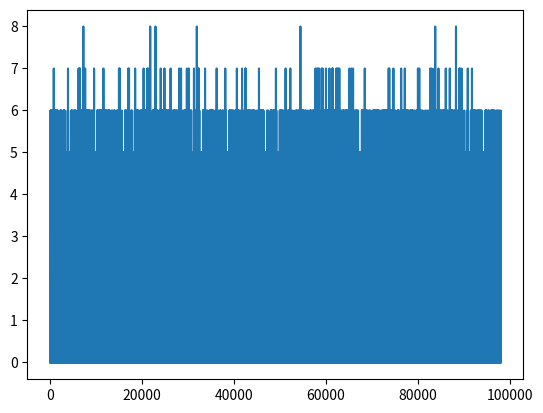

This figure's Python source:
#!/usr/bin/env python

import matplotlib.pyplot as plt
import numpy as np

data = np.random.binomial(n = 10, p = .2, size = 98000)

print(data)

test_file = open('binomial.txt', 'w')

for i in data:
	test_file.write(str(i) + '\n')

test_file.close()

plt.plot(data)
plt.show()


# randomlist = []
# limit = 20000

# PATH = "normal/"

# for i in range(1,50):
	
# 	if i < 10:
# 		task_file = open(PATH + 'requests_0' + str(i) + '.txt','w')
# 	else:
# 		task_file = open(PATH + 'requests_' + str(i) + '.txt','w')

# 	for i in range(0,limit):
# 		n = random.randint(1,5)
# 		task_file.write(str(n) + "\n")

# 	task_file.close()

# print("Done")
